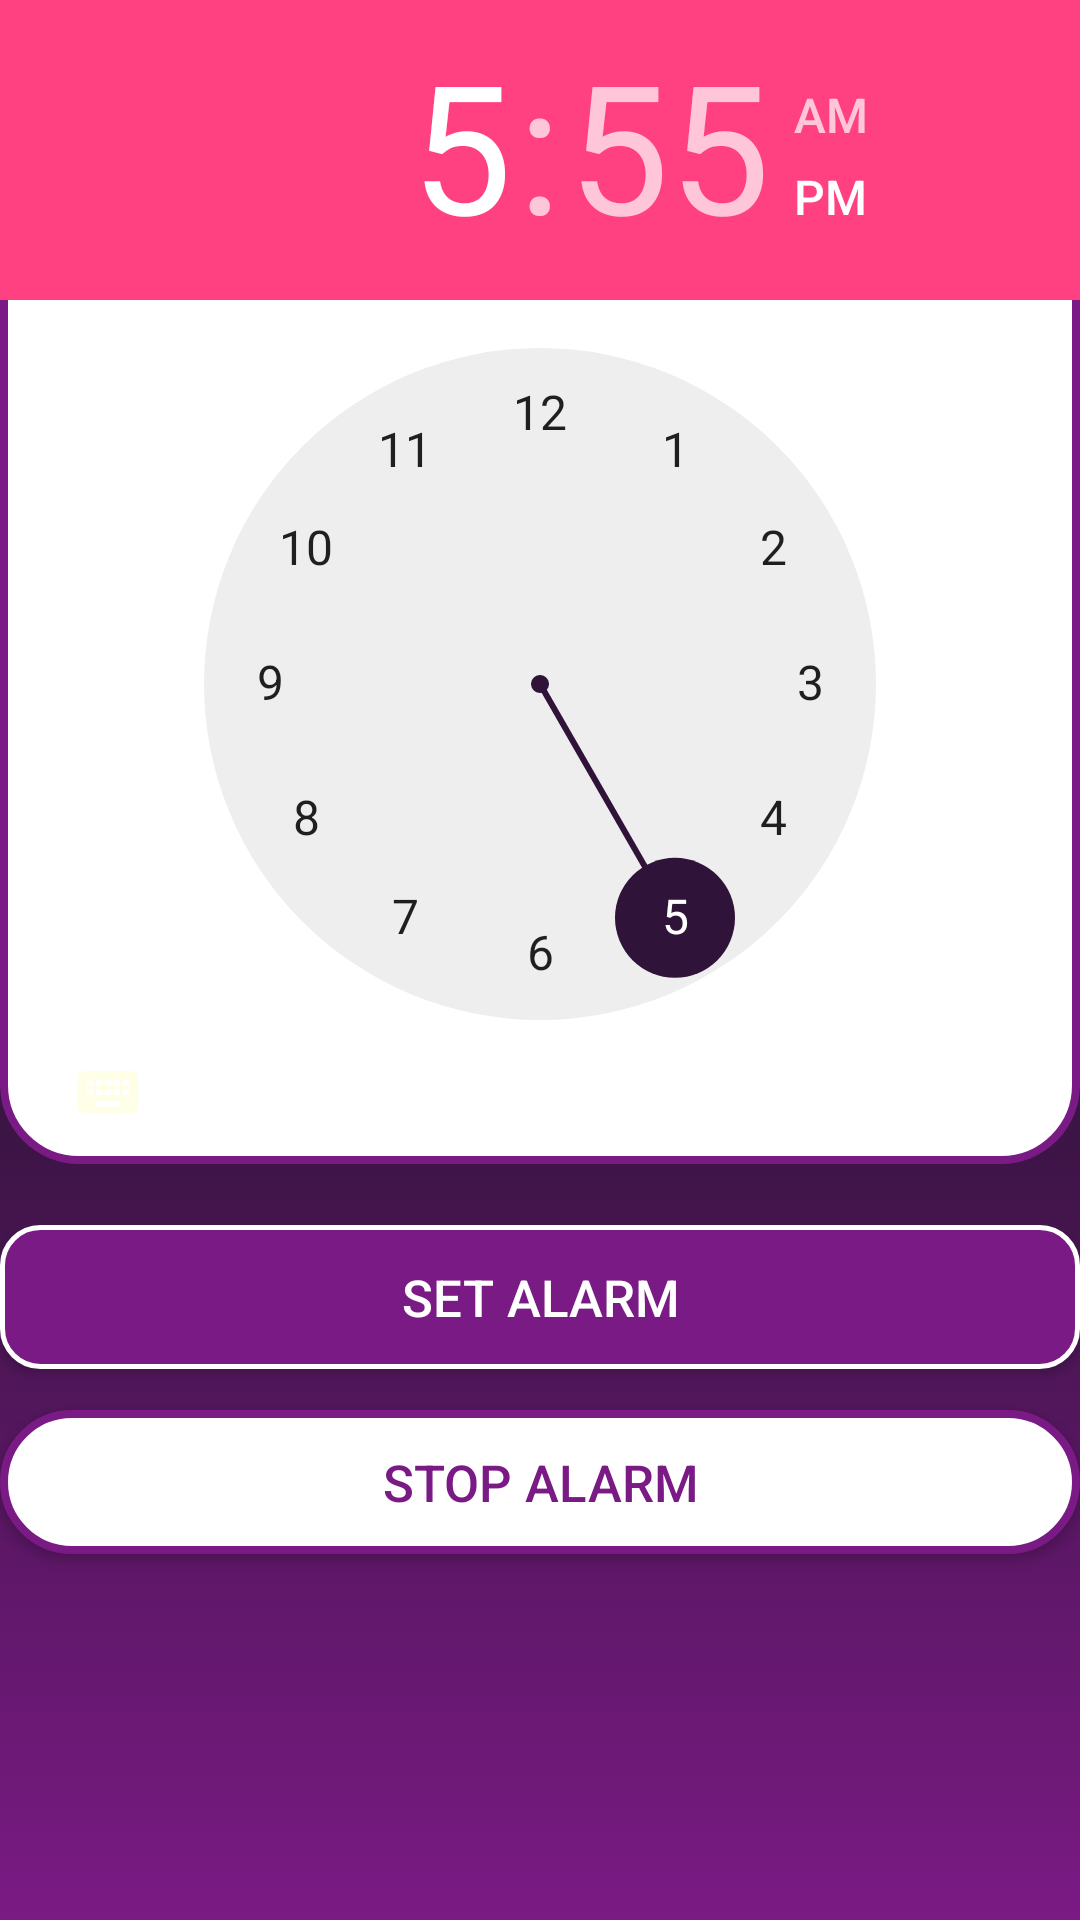

Reconstruct the res/layout file that produces this screen, plus the resources it refers to.
<!-- AndroidManifest.xml: application theme AppTheme.Splash -->
<!-- res/layout/fragment_alarm_setter.xml -->
<?xml version="1.0" encoding="utf-8"?>
<androidx.constraintlayout.widget.ConstraintLayout xmlns:android="http://schemas.android.com/apk/res/android"
    android:layout_width="match_parent"
    android:layout_height="match_parent"
    xmlns:app="http://schemas.android.com/apk/res-auto"
    xmlns:tools="http://schemas.android.com/tools">

    <TimePicker
        android:layout_width="wrap_content"
        android:layout_height="wrap_content"
        android:id="@+id/timeAlarmSetter"
        android:background="@drawable/reverse_curved_button"
        android:numbersSelectorColor="@color/title_color"
        app:layout_constraintStart_toStartOf="parent"
        app:layout_constraintEnd_toEndOf="parent"
        app:layout_constraintTop_toTopOf="parent"
        app:layout_constraintBottom_toBottomOf="parent"
        app:layout_constraintVertical_bias="0">
    </TimePicker>

    <Button
        android:id="@+id/buttonSetAlarm"
        android:layout_width="0dp"
        android:layout_height="wrap_content"
        android:text="Set Alarm"
        android:background="@drawable/curved_button"
        android:textSize="@dimen/title_size_small"
        android:textColor="@color/app_background_white"
        android:elevation="@dimen/inside_padding"
        app:layout_constraintStart_toStartOf="parent"
        app:layout_constraintEnd_toEndOf="parent"
        app:layout_constraintTop_toBottomOf="@id/timeAlarmSetter"
        app:layout_constraintBottom_toBottomOf="parent"
        app:layout_constraintVertical_bias="0.1"/>

    <Button
        android:id="@+id/buttonStopAlarm"
        android:layout_width="0dp"
        android:layout_height="wrap_content"
        android:text="Stop Alarm"
        android:elevation="@dimen/inside_padding"
        android:background="@drawable/reverse_curved_button"
        android:textSize="@dimen/title_size_small"
        android:textColor="@color/buttonColor"
        app:layout_constraintStart_toStartOf="parent"
        app:layout_constraintEnd_toEndOf="parent"
        app:layout_constraintTop_toBottomOf="@id/buttonSetAlarm"
        app:layout_constraintBottom_toBottomOf="parent"
        app:layout_constraintVertical_bias="0.1"/>



</androidx.constraintlayout.widget.ConstraintLayout>
<!-- resources referenced by this layout -->
<resources>
  <color name="app_background_white">#FFFFFF</color>
  <color name="buttonColor">#7A1A84</color>
  <color name="title_color">#2F1338</color>
  <dimen name="inside_padding">8dp</dimen>
  <dimen name="title_size_small">17sp</dimen>
  <!-- drawable curved_button (drawable) -->
  <?xml version="1.0" encoding="utf-8"?>
  <selector xmlns:android="http://schemas.android.com/apk/res/android">
      <item android:state_pressed="false">
          <shape xmlns:android="http://schemas.android.com/apk/res/android">
              <solid android:color="@color/buttonColor" />
              <stroke android:width="1.5dp" android:color="@color/app_background_white" />
              <corners android:radius="12.5dp" />
              <padding android:bottom="0dp" android:left="0dp" android:right="0dp" android:top="0dp" />
          </shape>
      </item>
  
      <item android:state_pressed="true">
      <shape xmlns:android="http://schemas.android.com/apk/res/android">
          <solid android:color="@color/colorAccent"/>
          <stroke android:width="2dp" android:color="@color/colorPrimary" />
          <corners android:radius="15dp" />
          <padding android:bottom="0dp" android:left="0dp" android:right="0dp" android:top="0dp" />
      </shape>
      </item>
  </selector>
  <style name="AppTheme.Splash" parent="@style/Theme.AppCompat.Light.NoActionBar">
          <item name="colorPrimary">@color/title_color</item>
          <item name="colorPrimaryDark">@color/colorPrimaryDark</item>
          <item name="colorAccent">@color/colorAccent</item>
          <item name="windowActionBar">false</item>
          <item name="windowNoTitle">true</item>
          <item name="android:windowBackground">@drawable/launch_screen</item>
  
      </style>
  <color name="colorAccent">#FF4081</color>
  <color name="colorPrimary">#7A1A84</color>
  <color name="ripple">#1DD3FF</color>
  <color name="colorPrimaryDark">#5C2666</color>
  <!-- drawable launch_screen (drawable) -->
  <?xml version="1.0" encoding="utf-8"?>
  <layer-list xmlns:android="http://schemas.android.com/apk/res/android"
      xmlns:app="http://schemas.android.com/apk/res-auto"
      android:opacity="opaque">
  
          
          <item android:drawable="@drawable/background"/>
  
          
          <item>
              <bitmap
                  android:src="@drawable/coza"
                  android:gravity="center"
                  android:height="35dp"
                  android:viewportHeight="35.0" android:viewportWidth="35.0"
                  android:width="35dp"/>
          </item>
  </layer-list>
  <!-- drawable background (drawable) -->
  <?xml version="1.0" encoding="utf-8"?>
  <selector xmlns:android="http://schemas.android.com/apk/res/android">
      <item >
          <shape xmlns:android="http://schemas.android.com/apk/res/android">
             <gradient
                 android:startColor="@color/title_color"
                 android:centerColor="@color/title_color"
                 android:endColor="@color/colorPrimary"
                 android:angle="-135"/>
          </shape>
      </item>
  </selector>
</resources>
